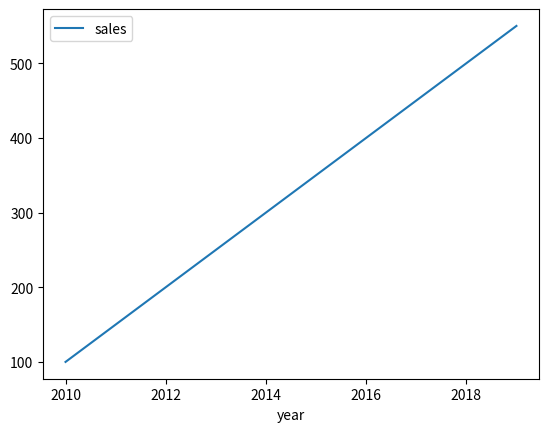
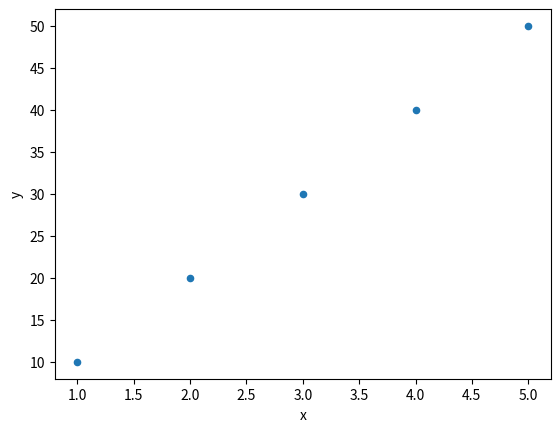

Write the Python code that produced these figures, in order.
import pandas as pd
import matplotlib.pyplot as plt

data = {'year': [2010, 2011, 2012, 2013, 2014, 2015, 2016, 2017, 2018, 2019],
        'sales': [100, 150, 200, 250, 300, 350, 400, 450, 500, 550]}

df = pd.DataFrame(data)

df.plot(x='year', y='sales', kind='line')
plt.show()


data = {'x': [1, 2, 3, 4, 5],
        'y': [10, 20, 30, 40, 50]}

df = pd.DataFrame(data)

df.plot(x='x', y='y', kind='scatter')
plt.show()
